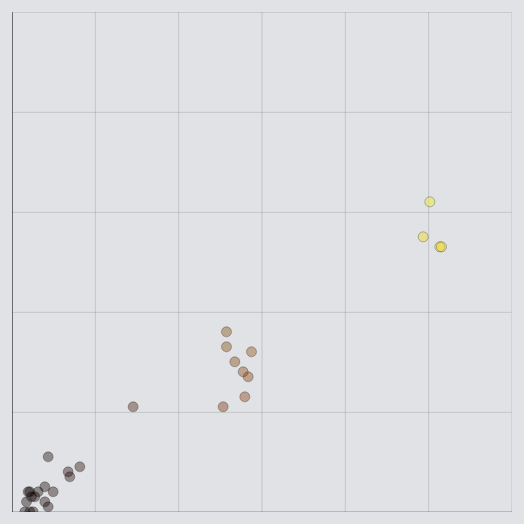
D3 v4 page, settled after 480 driven frames (8 s of simulated time); the page loaded 1 data file(s).


// ── chart.js
var width = 500
var height = 500
var radius = 5

d3.csv("ortiz.csv", function (mlb) {

var getColor = function(hue, saturation, lightness, alpha) {
  var colorString = "hsla(" +
    hue + ", "
    + saturation + "%,"
    + lightness  + "%,"
    + alpha + ")";
  return colorString;
};

var makeColor = function(d) {
  var hue = d.hrsNum;
  var lightness = d.gamesAgainst / 5;
  return getColor(hue, 90, lightness, 0.4);
}

var svg = d3.select(".chart_container").append("svg")
                             .attr("width", width)
                             .attr("height", height);

var scaleHRs = d3.scaleLinear()
                 .domain([0,100])
                 .range([height, 0]);

var scaleGames = d3.scaleLinear()
                    .domain([0,300])
                    .range([0,width]);

var axisBottom = d3.axisBottom(scaleGames).ticks(8)
                                          .tickSize(-height)
                                          .tickSizeOuter(0)
                                          .tickPadding(7);

var axisLeft = d3.axisLeft(scaleHRs).ticks(4)
                                    .tickSizeInner(-width)
                                    .tickSizeOuter(0)
                                    .tickPadding(7);

svg.append('g')
  .attr("class", "ticksLabel")
  .attr("transform", "translate(0," + height  + ")")
  .call(axisBottom);

svg.append('g')
  .attr("class", "ticksLabel")
  .attr("transform", "translate(0,0)")
  .call(axisLeft);

svg.append("text")
  .attr("y", width / 2)
  .attr("x", - 30)
  .style("text-anchor", "middle")
  .attr("class", "axisLabel")
  .text("HRs");

svg.append("text")
  .attr("y", height + 40)
  .attr("x", height / 2)
  .style("text-anchor", "middle")
  .attr("class", "axisLabel")
  .text("Games Against");


function gamesToX(d) {
  return scaleGames(d.gamesAgainst);
}

function hrsToY(d) {
  return scaleHRs(d.hrsNum);
}

function radiusToR(d) {
  return d.radius;
}

var scatterPlots = svg.selectAll("circle")
                      .data(mlb)
                      .enter()
                      .append("circle");

var attributes = scatterPlots.attr("cx", gamesToX)
                             .attr("cy", hrsToY)
                             .attr("r", radius)
                             .style("stroke", "black")
                             .style("stroke-width", "0.2pt")
                             .style("fill", makeColor);

 var tooltip = d3.select(".chart_container").append("div")
                                .attr("class", "tooltip")
                                .style("opacity", 0);


var tooltipAnimation = scatterPlots.on("mouseover", function(d) {
                                            tooltip.transition()
                                                   .duration(150)
                                                   .style("opacity", 0.9);
                                            tooltip.html("vs. "
                                                        + d.opponent
                                                        + "<br/> HR: "
                                                        + d.hrsNum
                                                        + " G: "
                                                        + d.gamesAgainst)
                                                    .style("left", (d3.event.pageX + 10) + "px")
                                                    .style("top", (d3.event.pageY - 28) + "px");
})

                                    .on("mouseout", function(d) {
                                             tooltip.transition()
                                                    .duration(50)
                                                    .style("opacity", 0);
})

})


### data: ortiz.csv
opponent, division, hrsNum, gamesAgainst
Red Sox, AL East, 4, 25
Orioles, AL East, 55, 247
Blue Jays, AL East, 62, 251
Yankees, AL East, 53, 257
Rays, AL East, 53, 258
Indians, AL Central, 27, 142
Tigers, AL Central, 36, 129
Royals, AL Central, 21, 127
White Sox, AL Central, 28, 139
Twins, AL Central, 21, 73
Rangers, AL West, 33, 129
Mariners, AL West, 30, 134
Astros, AL West, 7, 35
Angels, AL West, 32, 144
Athletics, AL West, 23, 140
Nationals, NL East, 4, 10
Mets, NL East, 3, 12
Marlins, NL East, 11, 22
Phillies, NL East, 9, 41
Braves, NL East, 8, 34
Cubs, NL Central, 4, 16
Cardinals, NL Central, 1, 22
Pirates, NL Central, 0, 11
Brewers, NL Central, 5, 20
Reds, NL Central, 0, 8
Dodgers, NL West, 2, 9
Giants, NL West, 3, 14
Rockies, NL West, 2, 20
Diamondbacks, NL West, 4, 11
Padres, NL West, 0, 13